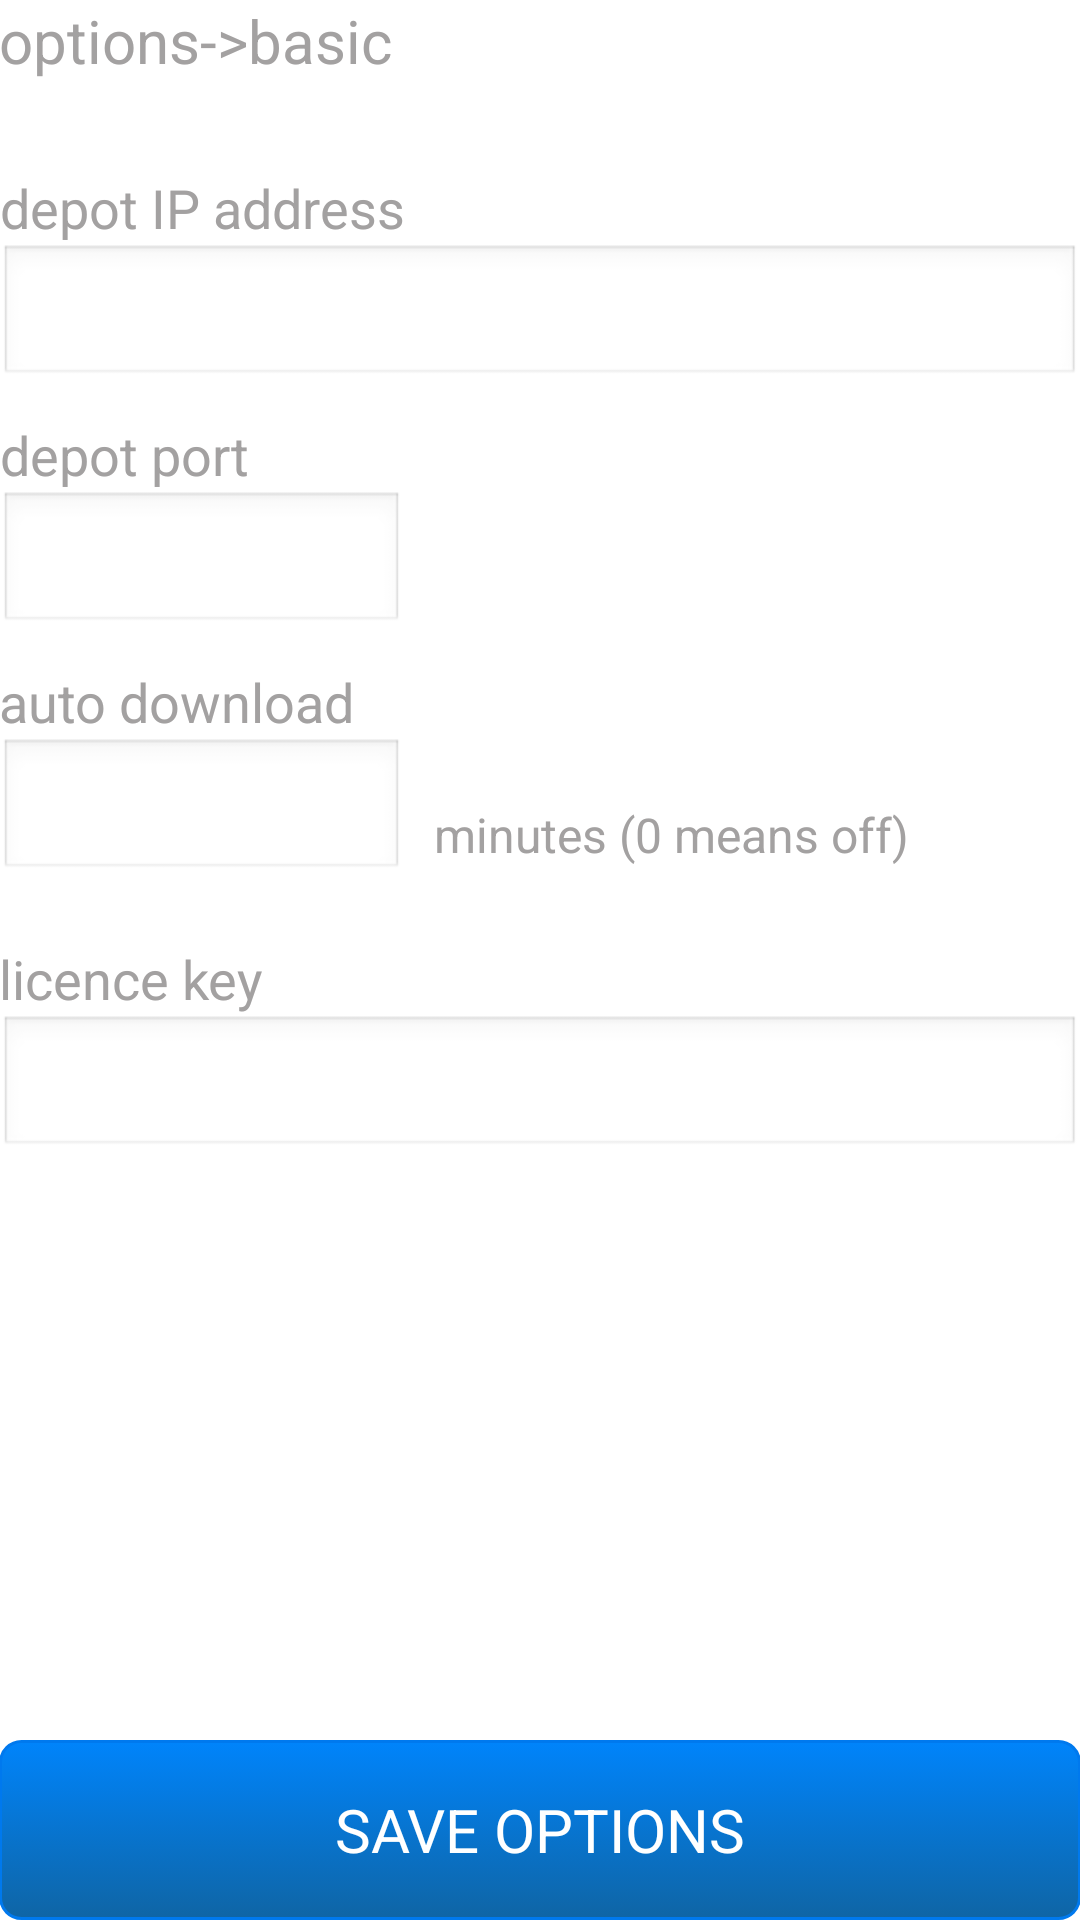

Android layout source for this screen:
<!-- AndroidManifest.xml: application theme android:Theme.Light.NoTitleBar.Fullscreen -->
<!-- res/layout/activity_picatch__options.xml -->
<RelativeLayout xmlns:android="http://schemas.android.com/apk/res/android"
    xmlns:tools="http://schemas.android.com/tools" android:layout_width="match_parent"
    android:layout_height="match_parent" android:paddingLeft="@dimen/activity_horizontal_margin"
    android:paddingRight="@dimen/activity_horizontal_margin"
    android:paddingTop="@dimen/activity_vertical_margin"
    android:paddingBottom="@dimen/activity_vertical_margin"
    tools:context="pl.undersoft.picatch.PICATCH_OPTIONS">


    <TextView
        android:id="@+id/textView14"
        android:layout_width="wrap_content"
        android:layout_height="wrap_content"
        android:singleLine="true"
        android:text="depot IP address"
        android:textAppearance="?android:attr/textAppearanceLarge"
        android:textColor="#a3a1a1"
        android:textSize="18dp"
        android:gravity="center_horizontal"
        android:layout_below="@+id/textView26"
        android:layout_alignParentLeft="true"
        android:layout_marginTop="30dp" />

    <EditText
        android:layout_width="wrap_content"
        android:layout_height="wrap_content"
        android:inputType="phone"
        android:ems="10"
        android:id="@+id/depot_ip_t"
        android:layout_below="@+id/textView14"
        android:layout_alignParentLeft="true"
        android:layout_alignParentRight="true" />

    <EditText
        android:layout_width="wrap_content"
        android:layout_height="wrap_content"
        android:inputType="phone"
        android:ems="10"
        android:id="@+id/depot_autodown_t"
        android:layout_below="@+id/textView28"
        android:layout_alignParentLeft="true"
        android:layout_alignRight="@+id/depot_port_t" />

    <EditText
        android:layout_width="wrap_content"
        android:layout_height="wrap_content"
        android:inputType="phone"
        android:ems="10"
        android:id="@+id/depot_port_t"
        android:layout_below="@+id/textView27"
        android:layout_alignParentLeft="true"
        android:layout_alignRight="@+id/textView14" />

    <Button
        android:layout_width="fill_parent"
        android:layout_height="60dp"
        android:text="SAVE OPTIONS"
        android:id="@+id/options_save_b"
        android:singleLine="true"
        android:background="@drawable/picatch_button"
        android:textSize="20dp"
        android:textColor="#ffffff"
        android:layout_alignParentBottom="true"
        android:layout_alignParentLeft="true" />

    <TextView
        android:layout_width="wrap_content"
        android:layout_height="wrap_content"
        android:textAppearance="?android:attr/textAppearanceLarge"
        android:text="options->basic"
        android:id="@+id/textView26"
        android:singleLine="true"
        android:textColor="#a3a1a1"
        android:textSize="20dp"
        android:layout_alignParentTop="true"
        android:layout_alignParentLeft="true" />

    <TextView
        android:id="@+id/textView27"
        android:layout_width="wrap_content"
        android:layout_height="wrap_content"
        android:singleLine="true"
        android:text="depot port"
        android:textAppearance="?android:attr/textAppearanceLarge"
        android:textColor="#a3a1a1"
        android:textSize="18dp"
        android:gravity="center_horizontal"
        android:layout_below="@+id/depot_ip_t"
        android:layout_alignParentLeft="true"
        android:layout_marginTop="10dp" />

    <TextView
        android:id="@+id/textView28"
        android:layout_width="wrap_content"
        android:layout_height="wrap_content"
        android:singleLine="false"
        android:text="auto download"
        android:textAppearance="?android:attr/textAppearanceLarge"
        android:textColor="#a3a1a1"
        android:textSize="18dp"
        android:layout_alignParentLeft="true"
        android:layout_below="@+id/depot_port_t"
        android:layout_marginTop="10dp"
        android:layout_alignRight="@+id/textView26" />

    <TextView
        android:id="@+id/textView29"
        android:layout_width="wrap_content"
        android:layout_height="wrap_content"
        android:singleLine="true"
        android:text="licence key"
        android:textAppearance="?android:attr/textAppearanceLarge"
        android:textColor="#a3a1a1"
        android:textSize="18dp"
        android:layout_below="@+id/depot_autodown_t"
        android:layout_alignParentLeft="true"
        android:layout_marginTop="20dp" />

    <EditText
        android:layout_width="wrap_content"
        android:layout_height="wrap_content"
        android:inputType="phone"
        android:ems="10"
        android:id="@+id/depot_licence_t"
        android:layout_below="@+id/textView29"
        android:layout_alignParentLeft="true"
        android:layout_alignParentRight="true" />

    <TextView
        android:id="@+id/textView30"
        android:layout_width="wrap_content"
        android:layout_height="wrap_content"
        android:singleLine="false"
        android:text="minutes (0 means off)"
        android:textAppearance="?android:attr/textAppearanceLarge"
        android:textColor="#a3a1a1"
        android:textSize="16dp"
        android:layout_above="@+id/textView29"
        android:layout_toRightOf="@+id/depot_autodown_t"
        android:layout_marginLeft="10dp"
        android:layout_marginBottom="5dp" />

</RelativeLayout>
<!-- resources referenced by this layout -->
<resources>
  <!-- drawable picatch_button (drawable) -->
  <?xml version="1.0" encoding="utf-8"?>
      <selector xmlns:android="http://schemas.android.com/apk/res/android">
          <item android:state_pressed="true" >
              <shape>
                  <solid
                      android:color="#004F81" />
                  <stroke
                      android:width="1dp"
                      android:color="#222222" />
                  <corners
                      android:radius="7dp" />
                  <padding
                      android:left="10dp"
                      android:top="10dp"
                      android:right="10dp"
                      android:bottom="10dp" />
              </shape>
          </item>
          <item>
              <shape>
                  <gradient
                      android:startColor="#0084fb"
                      android:endColor="#0f65a5"
                      android:angle="270" />
                  <stroke
                      android:width="1dp"
                      android:color="#0079ee" />
                  <corners
                      android:radius="7dp" />
                  <padding
                      android:left="10dp"
                      android:top="10dp"
                      android:right="10dp"
                      android:bottom="10dp" />
              </shape>
          </item>
      </selector>
</resources>
